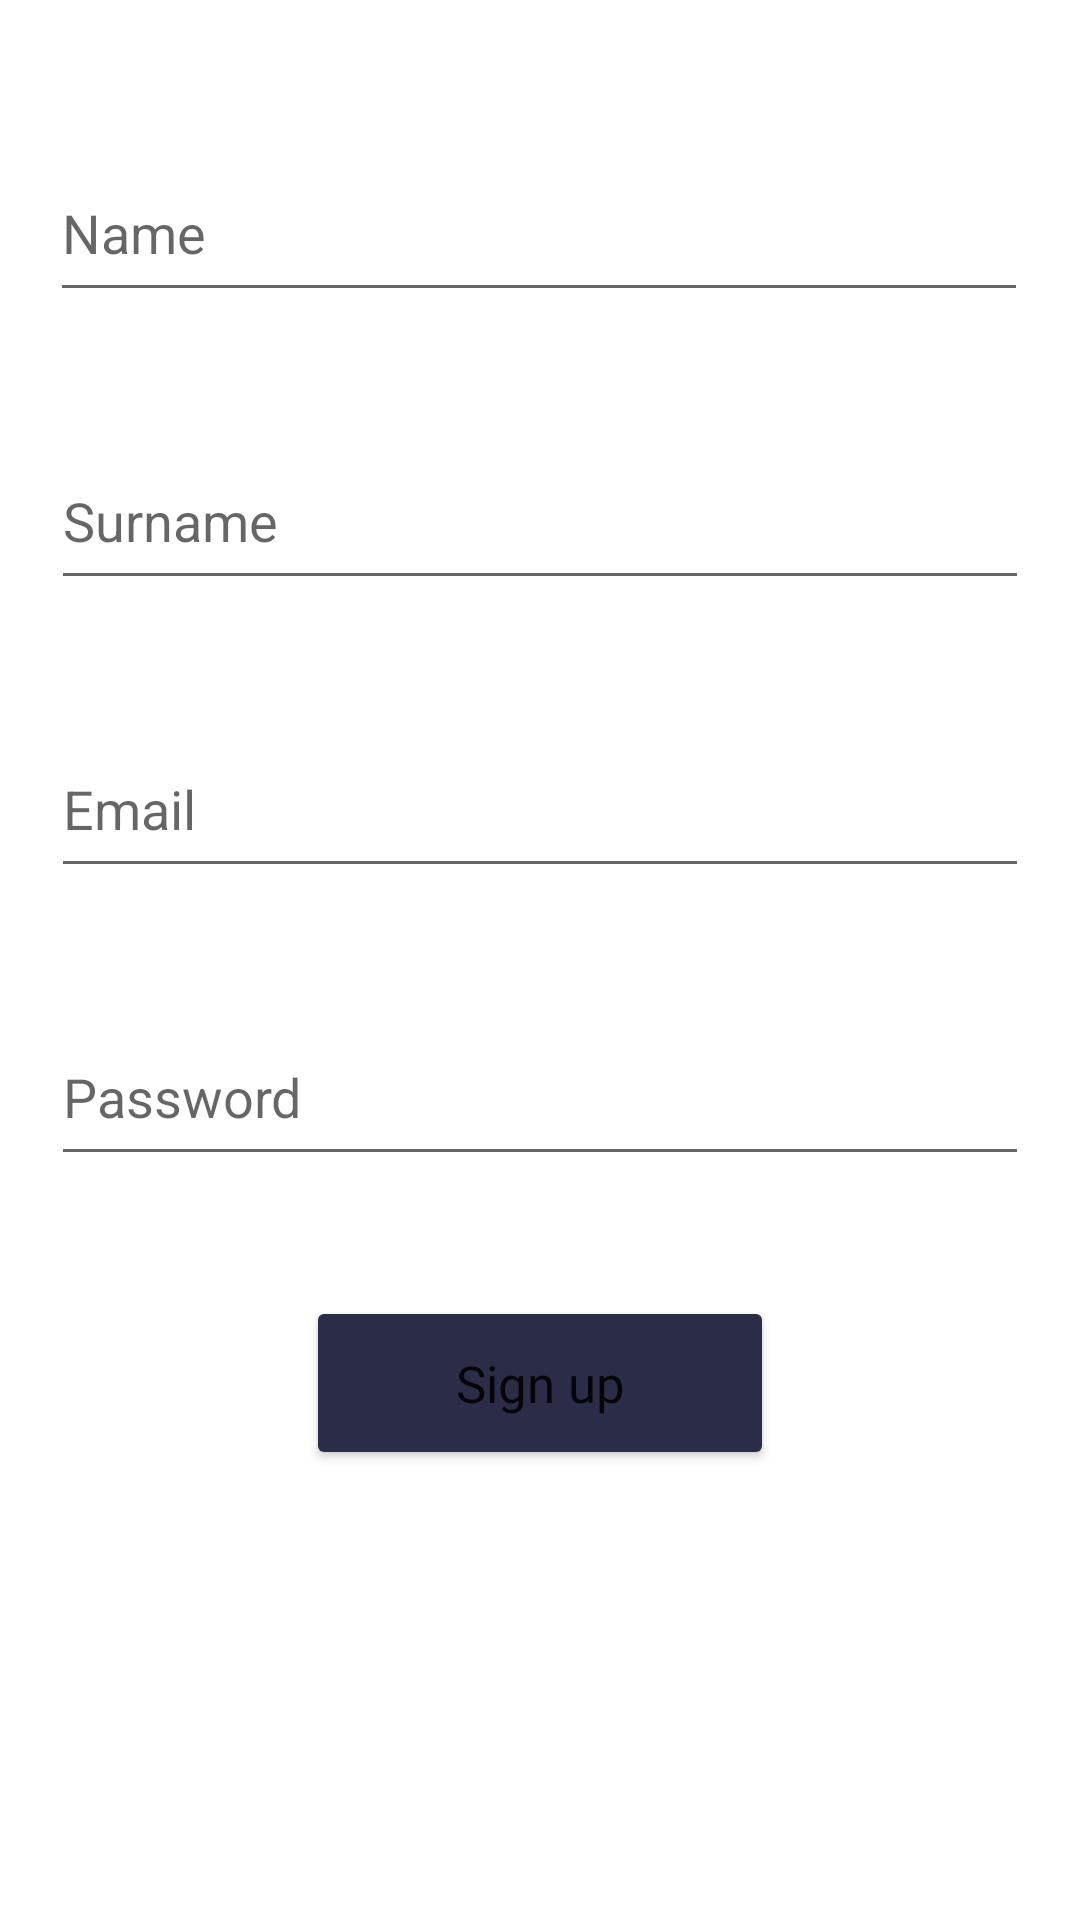

Reconstruct the res/layout file that produces this screen, plus the resources it refers to.
<!-- AndroidManifest.xml: application theme Theme.Project1LayoutExercise -->
<!-- res/layout/activity_sign_up.xml -->
<?xml version="1.0" encoding="utf-8"?>
<layout xmlns:android="http://schemas.android.com/apk/res/android"
    xmlns:app="http://schemas.android.com/apk/res-auto"
    xmlns:tools="http://schemas.android.com/tools">
<androidx.constraintlayout.widget.ConstraintLayout
    android:layout_width="match_parent"
    android:layout_height="match_parent"
    tools:context=".SignUpActivity">

    <com.google.android.material.textfield.TextInputEditText
        android:id="@+id/name"
        android:layout_width="326dp"
        android:layout_height="56dp"
        android:layout_marginTop="48dp"
        android:hint="Name"
        app:layout_constraintEnd_toEndOf="parent"
        app:layout_constraintHorizontal_bias="0.494"
        app:layout_constraintStart_toStartOf="parent"
        app:layout_constraintTop_toTopOf="parent" />

    <com.google.android.material.textfield.TextInputEditText
        android:id="@+id/surname"
        android:layout_width="326dp"
        android:layout_height="56dp"
        android:layout_marginTop="40dp"
        android:hint="Surname"
        app:layout_constraintEnd_toEndOf="parent"
        app:layout_constraintStart_toStartOf="parent"
        app:layout_constraintTop_toBottomOf="@+id/name" />

    <com.google.android.material.textfield.TextInputEditText
        android:id="@+id/mailinput"
        android:layout_width="326dp"
        android:layout_height="56dp"
        android:layout_marginTop="40dp"
        android:hint="Email"
        app:layout_constraintEnd_toEndOf="parent"
        app:layout_constraintStart_toStartOf="parent"
        app:layout_constraintTop_toBottomOf="@+id/surname" />

    <com.google.android.material.textfield.TextInputEditText
        android:id="@+id/textInputEditText4"
        android:layout_width="326dp"
        android:layout_height="56dp"
        android:layout_marginTop="40dp"
        android:hint="Password"
        app:layout_constraintEnd_toEndOf="parent"
        app:layout_constraintStart_toStartOf="parent"
        app:layout_constraintTop_toBottomOf="@+id/mailinput" />

    <Button
        android:id="@+id/sign_up_button"
        style="@style/button"
        android:layout_width="156dp"
        android:layout_height="58dp"
        android:layout_marginTop="40dp"
        android:text="Sign up"
        app:layout_constraintEnd_toEndOf="parent"
        app:layout_constraintStart_toStartOf="parent"
        app:layout_constraintTop_toBottomOf="@+id/textInputEditText4" />
</androidx.constraintlayout.widget.ConstraintLayout>
</layout>
<!-- resources referenced by this layout -->
<resources>
  <style name="button">
          <item name="android:backgroundTint">#2B2C47</item>
          <item name="android:fontFamily">@font/acme</item>
          <item name="android:textAllCaps">false</item>
          <item name="android:textSize">17sp</item>
      </style>
  <style name="Theme.Project1LayoutExercise" parent="Theme.MaterialComponents.DayNight.DarkActionBar">
          
          <item name="colorPrimary">@color/purple_500</item>
          <item name="colorPrimaryVariant">@color/purple_700</item>
          <item name="colorOnPrimary">@color/white</item>
          
          <item name="colorSecondary">@color/teal_200</item>
          <item name="colorSecondaryVariant">@color/teal_700</item>
          <item name="colorOnSecondary">@color/black</item>
          
          <item name="android:statusBarColor" tools:targetApi="l">?attr/colorPrimaryVariant</item>
          
      </style>
  <!-- not gathered from this repository: default colours our renderer supplied (Android Studio template values) -->
  <color name="purple_500">#FF6200EE</color>
  <color name="purple_700">#FF3700B3</color>
  <color name="teal_200">#FF03DAC5</color>
  <color name="teal_700">#FF018786</color>
  <color name="black">#FF000000</color>
  <color name="white">#FFFFFFFF</color>
</resources>
